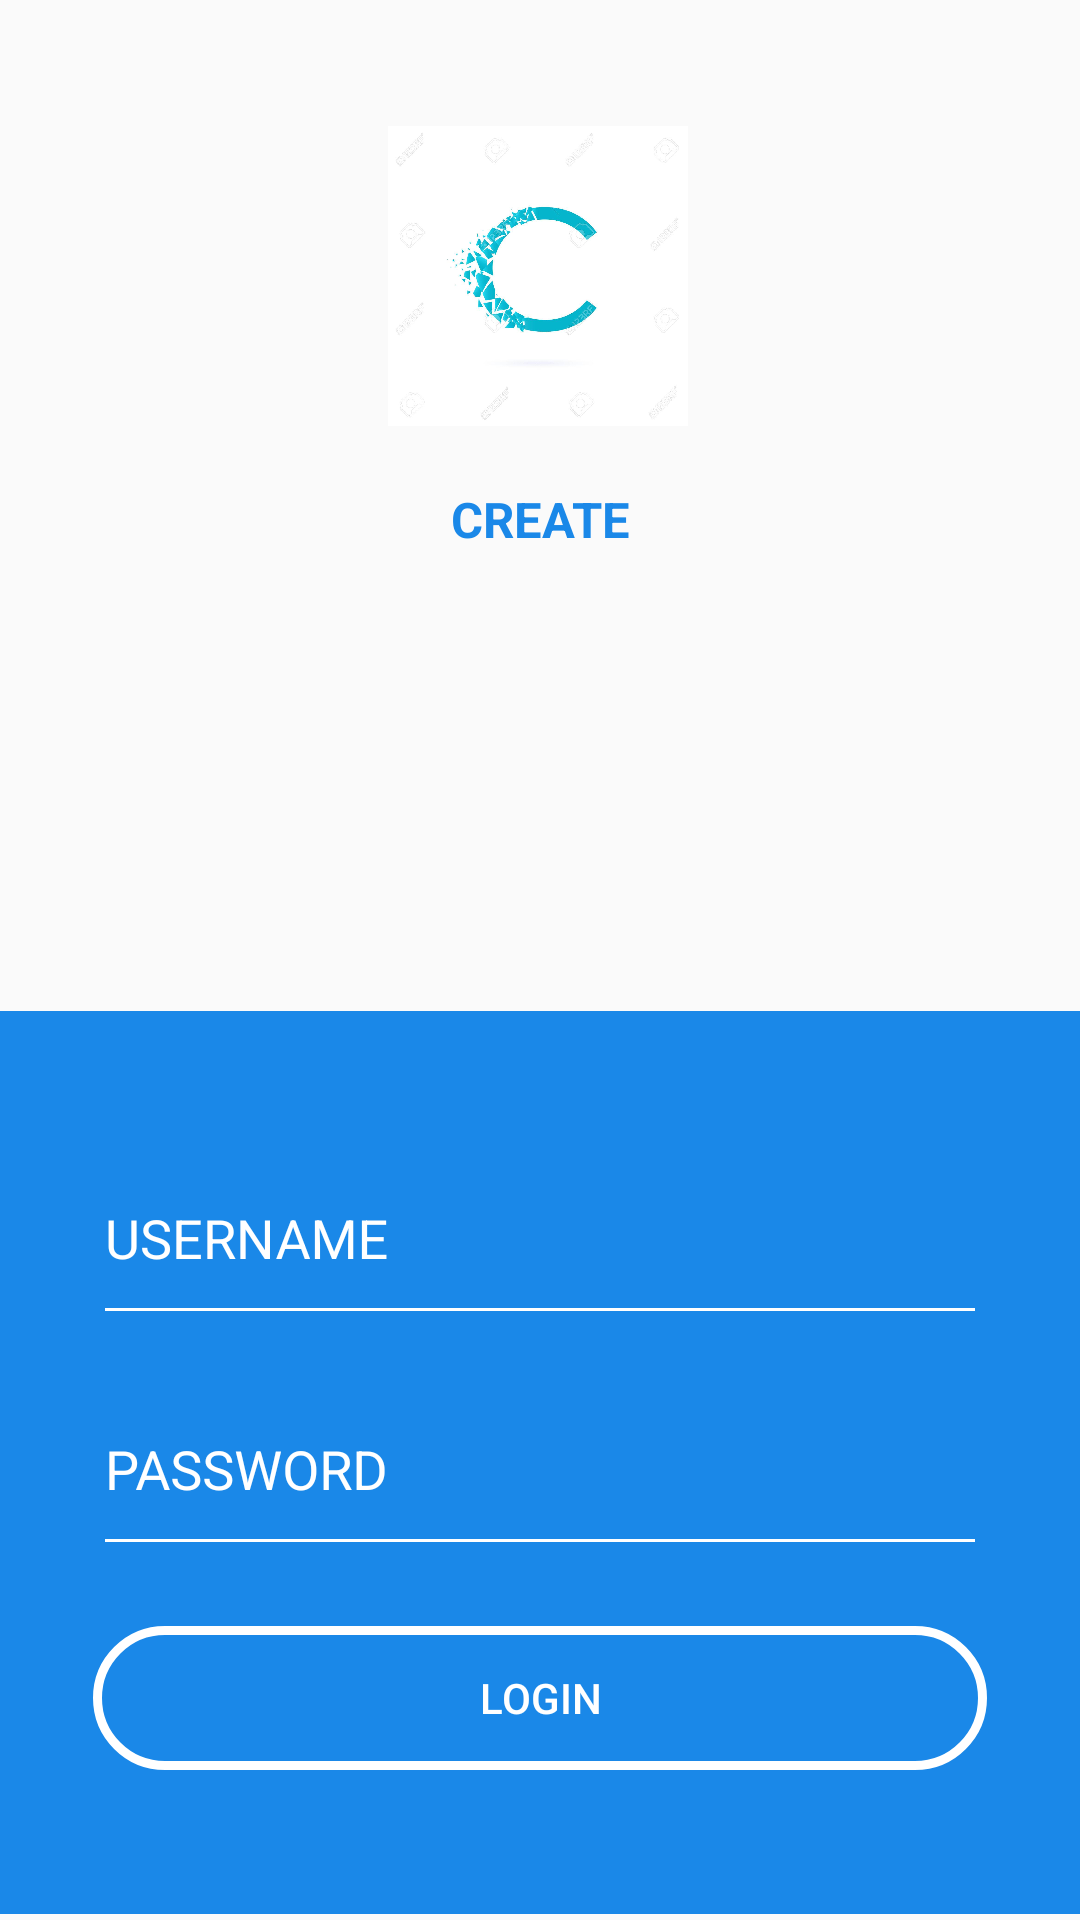

The Android layout XML behind this screen, and the referenced resources:
<!-- AndroidManifest.xml: application theme AppTheme -->
<!-- res/layout/activity_third.xml -->
<?xml version="1.0" encoding="utf-8"?>
<RelativeLayout xmlns:android="http://schemas.android.com/apk/res/android"
    xmlns:app="http://schemas.android.com/apk/res-auto"
    xmlns:tools="http://schemas.android.com/tools"
    android:layout_width="match_parent"
    android:layout_height="match_parent"
    tools:context=".ThirdActivity"
    android:background="@drawable/back1">

    <ImageView
        android:id="@+id/Cview"
        android:layout_width="match_parent"
        android:layout_height="100dp"
        android:layout_alignParentStart="true"
        android:layout_alignParentLeft="true"
        android:layout_alignParentTop="true"
        android:layout_alignParentEnd="true"
        android:layout_alignParentRight="true"
        android:layout_marginStart="-1dp"
        android:layout_marginLeft="-1dp"
        android:layout_marginTop="42dp"
        android:layout_marginEnd="1dp"
        android:layout_marginRight="1dp"
        app:srcCompat="@drawable/c" />

    <TextView
        android:id="@+id/cText"
        android:layout_width="match_parent"
        android:layout_height="wrap_content"
        android:layout_below="@id/Cview"
        android:text="CREATE"
        android:layout_marginTop="20dp"
        android:textSize="8pt"
        android:textColor="#1a88e8"
        android:textStyle="bold"
        android:textAlignment="center"/>

    <LinearLayout
        android:layout_width="match_parent"
        android:layout_height="301dp"
        android:layout_alignParentBottom="true"
        android:layout_marginBottom="2dp"
        android:background="#1a88e8"
        android:orientation="vertical"
        android:padding="15pt">


        <com.google.android.material.textfield.TextInputLayout
            android:layout_width="match_parent"
            android:layout_height="wrap_content"
            android:hint="USERNAME"
            android:textColorHint="#ffffff">

            <EditText
                android:id="@+id/etUsername"
                android:layout_width="match_parent"
                android:layout_height="66dp"
                android:backgroundTint="#ffffff"
                android:inputType="text"
                android:textColor="#ffffff" />

        </com.google.android.material.textfield.TextInputLayout>

        <com.google.android.material.textfield.TextInputLayout
            android:layout_width="match_parent"
            android:layout_height="wrap_content"
            android:hint="PASSWORD"
            android:textColorHint="#ffffff" >

            <EditText
                android:id="@+id/etPassword"
                android:layout_width="match_parent"
                android:layout_height="66dp"
                android:backgroundTint="#ffffff"
                android:ems="10"
                android:inputType="textPassword"
                android:textColor="#ffffff"
                android:autofillHints="" />
        </com.google.android.material.textfield.TextInputLayout>

        <Button
            android:id="@+id/btnFbLogin"
            style="@style/AppTheme.RoundedCornerMaterialButton"
            android:layout_width="match_parent"
            android:layout_height="wrap_content"
            android:layout_marginTop="20dp"
            android:text="LOGIN" />
    </LinearLayout>

</RelativeLayout>
<!-- resources referenced by this layout -->
<resources>
  <!-- drawable c: jpg bitmap (drawable, 52002 bytes) -->
  <style name="AppTheme.RoundedCornerMaterialButton" parent="Widget.AppCompat.Button.Colored">
          <item name="android:background">@drawable/rounded_btn</item>
      </style>
  <style name="AppTheme" parent="Theme.AppCompat.Light.NoActionBar">
          
          <item name="colorPrimary">@color/colorPrimary</item>
          <item name="colorPrimaryDark">@color/colorPrimaryDark</item>
          <item name="colorAccent">#ffffff</item>
      </style>
  <!-- drawable rounded_btn (drawable) -->
  <?xml version="1.0" encoding="utf-8"?>
  <shape xmlns:android="http://schemas.android.com/apk/res/android">
      <stroke
          android:width="3dp"
          android:color="#ffffff" />
  
      <padding
          android:bottom="1dp"
          android:left="1dp"
          android:right="1dp"
          android:top="1dp" />
  
      <corners
          android:radius="50dp"/>
  </shape>
  <!-- not gathered from this repository: default colours our renderer supplied (Android Studio template values) -->
  <color name="colorPrimary">#FF6200EE</color>
  <color name="colorPrimaryDark">#FF3700B3</color>
</resources>
